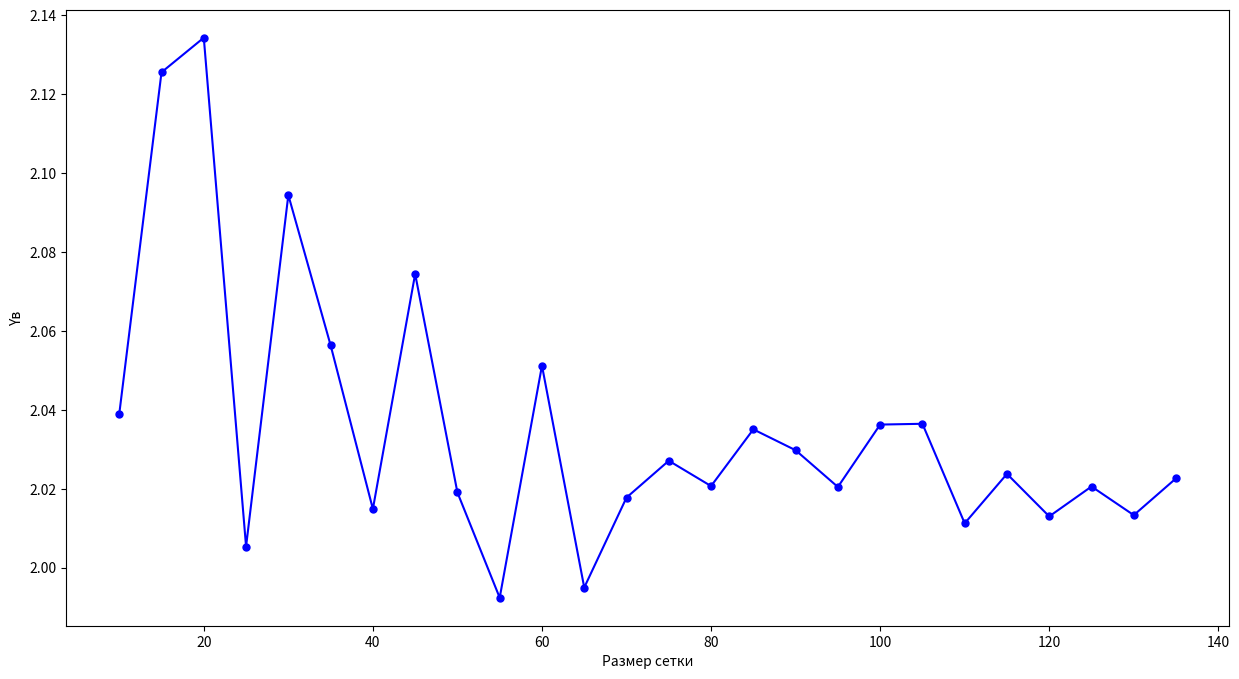

Write the Python code that produced this figure.
import matplotlib.pyplot as plt
import numpy as np

n = list(range(10, 140, 5))

J = np.array(
    [2.0389483538404325, 2.1255717173900153, 2.134330079897068, 2.0053693564689135, 2.094445968393765,
     2.0563815424350893, 2.014883486716529, 2.0744623389472676, 2.0190641474899578, 1.9923898903552817,
     2.0512125428209247, 1.9949734829304564, 2.0177781286248297, 2.0271079447490585, 2.0206901051194373,
     2.0350642803449754, 2.0297742873367586, 2.020462759636571, 2.036277089093544, 2.0364772974873158, 2.011248485400133, 2.0237764440102493, 2.013001607235661, 2.020578374660356, 2.0133216553077746, 2.02265425588095]
)


plt.figure(figsize=(15, 8))

plt.tight_layout()
plt.plot(n, J, '-o', markersize=5, label='', color="b")
# plt.legend()
plt.xlabel("Размер сетки")
plt.ylabel("Yв")
plt.show()
